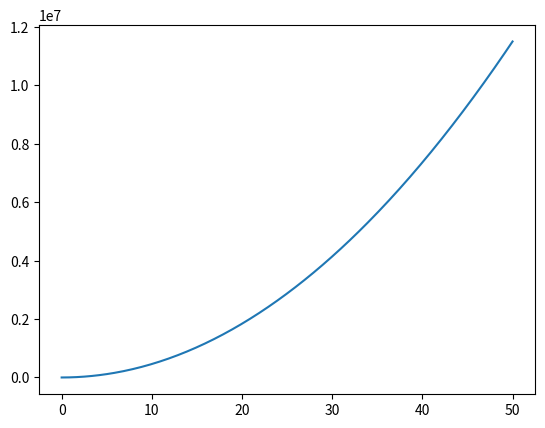

Reproduce this figure in Python.
import pandas as pd
import numpy as np
import matplotlib.pyplot as plt

def model(p):

    b_0 = 0
    b_1 = 57
    b_2 = 4600

    return b_0 + b_1 * p + b_2 * (p ** 2)

x = np.linspace(0, 50, 300)

model_vec = np.vectorize(model)

y = model_vec(x)

plt.plot(x, y)
plt.show()
